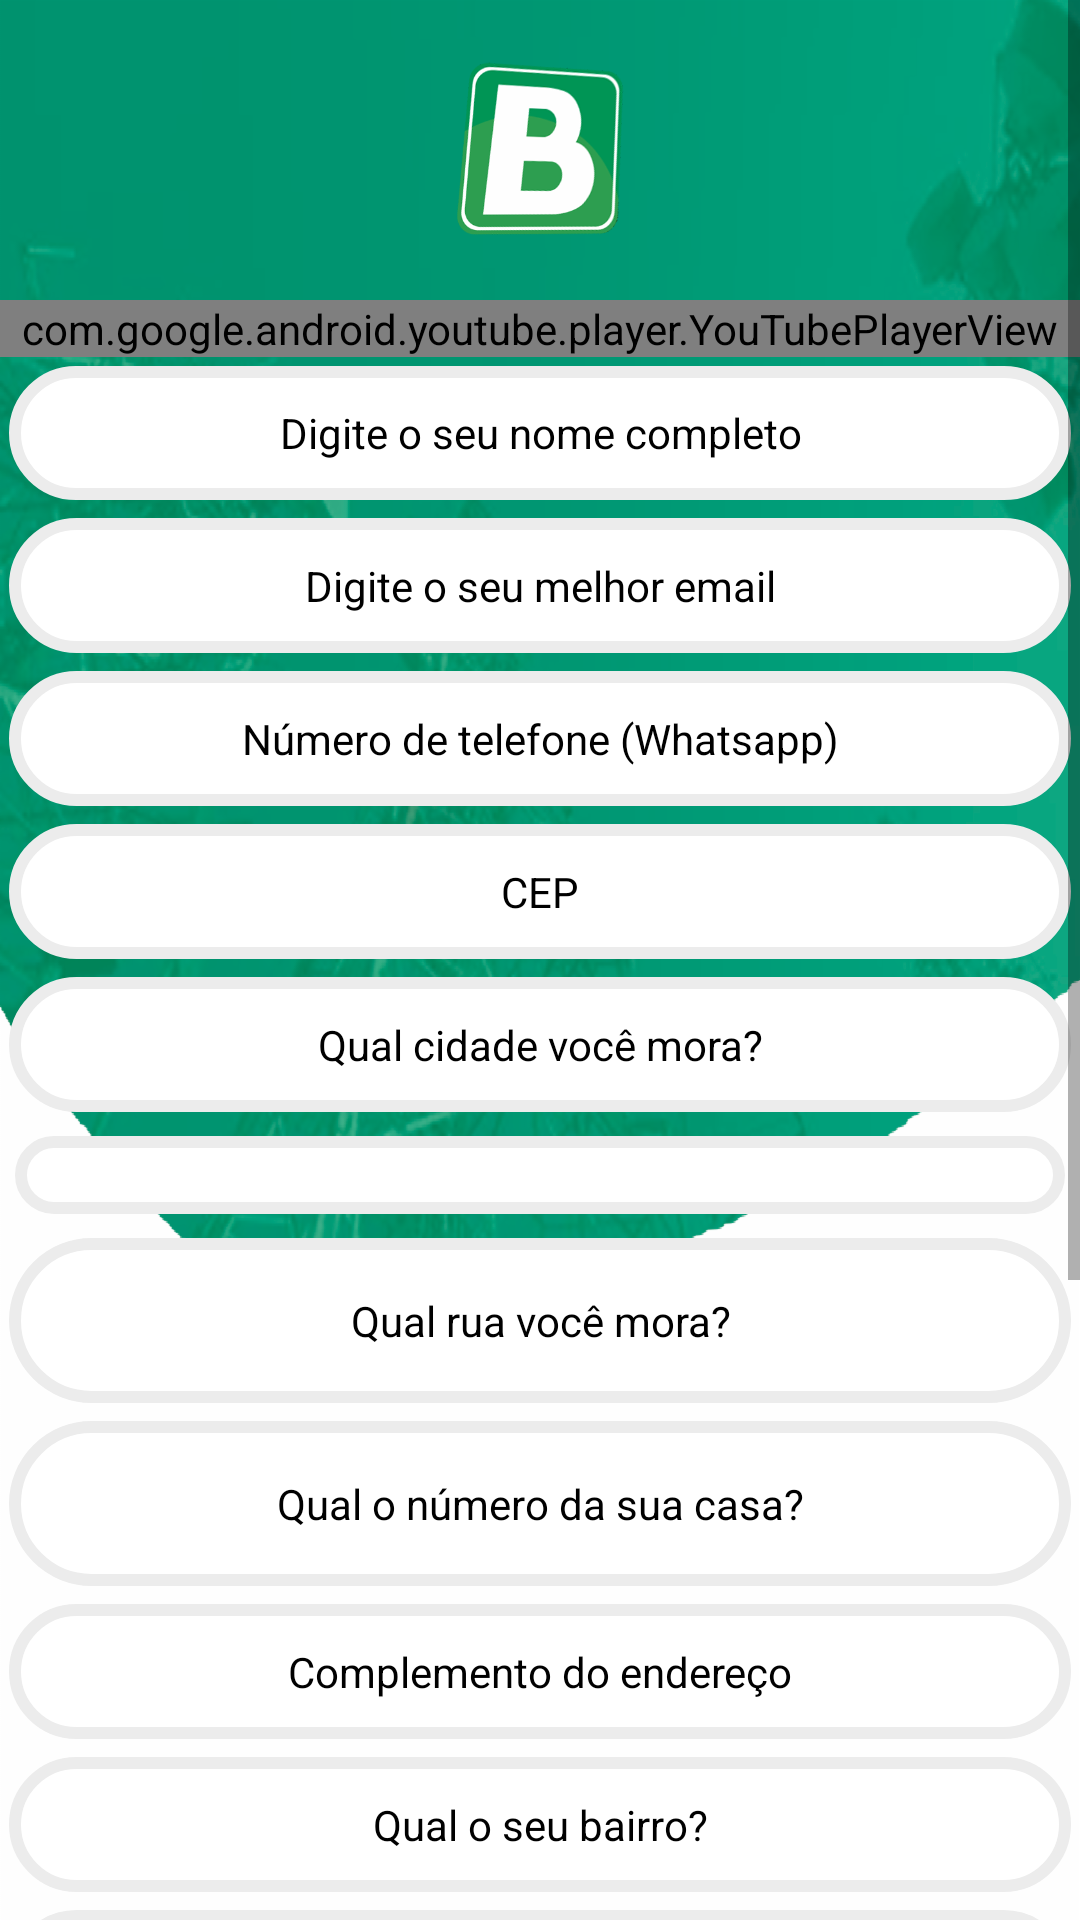

This screen was rendered from an Android layout file. Write that file and the resources it references.
<!-- AndroidManifest.xml: application theme AppTheme -->
<!-- res/layout/activity_manutencao.xml -->
<?xml version="1.0" encoding="utf-8"?>
<ScrollView xmlns:android="http://schemas.android.com/apk/res/android"
    xmlns:tools="http://schemas.android.com/tools"
    android:layout_height="wrap_content"
    android:layout_width="match_parent"
    xmlns:app="http://schemas.android.com/apk/res-auto"
    android:fillViewport="true">

    <LinearLayout
        android:layout_width="match_parent"
        android:layout_height="match_parent"
        android:orientation="vertical"
        android:background="@drawable/bg_app"
        tools:context=".Manutencao">

        <ImageView
            android:layout_width="100dp"
            android:layout_height="100dp"
            android:layout_gravity="center"
            android:src="@drawable/logo_b"/>

        <com.google.android.youtube.player.YouTubePlayerView
            android:id="@+id/video_youtube1"
            android:layout_width="match_parent"
            android:layout_height="wrap_content"
            android:background="#FFFF" />

        <EditText
            android:background="@drawable/text_art"
            android:id="@+id/nomeID"
            android:textAlignment="center"
            android:layout_margin="3dp"
            android:layout_width="match_parent"
            android:layout_weight="2"
            android:layout_height="0dp"
            android:textSize="14dp"
            android:textColorHint="#000"
            android:hint="Digite o seu nome completo"/>

        <EditText
            android:background="@drawable/text_art"
            android:id="@+id/mailId"
            android:textAlignment="center"
            android:layout_margin="3dp"
            android:layout_width="match_parent"
            android:layout_weight="2"
            android:layout_height="0dp"
            android:textSize="14dp"
            android:textColorHint="#000"
            android:hint="Digite o seu melhor email"/>

        <EditText
            android:background="@drawable/text_art"
            android:id="@+id/celID"
            android:textAlignment="center"
            android:layout_margin="3dp"
            android:layout_width="match_parent"
            android:layout_weight="2"
            android:layout_height="0dp"
            android:textSize="14dp"
            android:textColorHint="#000"
            android:hint="Número de telefone (Whatsapp)"/>

        <EditText
            android:background="@drawable/text_art"
            android:id="@+id/cepID"
            android:textAlignment="center"
            android:layout_margin="3dp"
            android:layout_width="match_parent"
            android:layout_weight="2"
            android:textSize="14dp"
            android:textColorHint="#000"
            android:layout_height="0dp"
            android:hint="CEP"/>

        <EditText
            android:background="@drawable/text_art"
            android:id="@+id/cidadeID"
            android:textAlignment="center"
            android:layout_margin="3dp"
            android:layout_width="match_parent"
            android:layout_weight="2"
            android:textSize="14dp"
            android:textColorHint="#000"
            android:layout_height="0dp"
            android:hint="Qual cidade você mora?"/>

        <Spinner
            android:background="@drawable/text_art"
            android:id="@+id/estadoSpiner"
            android:textAlignment="center"
            android:layout_margin="5dp"
            android:textSize="16dp"
            android:layout_width="match_parent"
            android:layout_weight="2"
            android:layout_height="0dp"/>

        <EditText
            android:background="@drawable/text_art"
            android:id="@+id/ruaID"
            android:textAlignment="center"
            android:layout_margin="3dp"
            android:layout_weight="2"
            android:padding="5dp"
            android:textSize="14dp"
            android:textColorHint="#000"
            android:layout_width="match_parent"
            android:layout_height="0dp"
            android:hint="Qual rua você mora?"/>

        <EditText
            android:background="@drawable/text_art"
            android:id="@+id/numberID"
            android:textAlignment="center"
            android:layout_margin="3dp"
            android:layout_weight="2"
            android:padding="5dp"
            android:textColorHint="#000"
            android:layout_width="match_parent"
            android:layout_height="0dp"
            android:hint="Qual o número da sua casa?"
            android:textSize="14dp"/>

        <EditText
            android:background="@drawable/text_art"
            android:id="@+id/complementoID"
            android:textAlignment="center"
            android:layout_margin="3dp"
            android:layout_weight="2"
            android:layout_width="match_parent"
            android:layout_height="0dp"
            android:hint="Complemento do endereço"
            android:textSize="14dp"
            android:textColorHint="#000"/>

        <EditText
            android:background="@drawable/text_art"
            android:id="@+id/bairroID"
            android:textAlignment="center"
            android:layout_margin="3dp"
            android:layout_weight="2"
            android:layout_width="match_parent"
            android:layout_height="0dp"
            android:hint="Qual o seu bairro?"
            android:textSize="14dp"
            android:textColorHint="#000"/>

        <EditText
            android:background="@drawable/text_art"
            android:id="@+id/modeloID"
            android:textAlignment="center"
            android:layout_margin="3dp"
            android:layout_weight="2"
            android:layout_width="match_parent"
            android:layout_height="0dp"
            android:hint="Qual é o modelo do aparelho?"
            android:textSize="14dp"
            android:textColorHint="#000"/>

        <EditText
            android:background="@drawable/text_art"
            android:id="@+id/etiquedaID"
            android:textAlignment="center"
            android:layout_margin="3dp"
            android:layout_weight="2"
            android:layout_width="match_parent"
            android:layout_height="0dp"
            android:hint="Qual a data na etiqueta de garantia?"
            android:textSize="14dp"
            android:textColorHint="#000"/>

        <EditText
            android:background="@drawable/text_art"
            android:id="@+id/fiscalID"
            android:textAlignment="center"
            android:layout_margin="3dp"
            android:layout_weight="3"
            android:layout_width="match_parent"
            android:layout_height="0dp"
            android:hint="Qual(is) o(s) numero(s) da(s) nota(s) fiscais de venda(s)?"
            android:textSize="14dp"
            android:textColorHint="#000"/>

        <EditText
            android:background="@drawable/text_art"
            android:id="@+id/problemaID"
            android:textAlignment="center"
            android:layout_margin="3dp"
            android:layout_weight="3"
            android:layout_width="match_parent"
            android:layout_height="0dp"
            android:hint="Qual o problema apresentado?"
            android:textSize="14dp"
            android:textColorHint="#000"/>

        <Button
            android:id="@+id/btnEnviar"
            android:layout_width="200dp"
            android:layout_height="60dp"
            android:textColor="#FFFFFF"
            android:text="Enviar Mensagem"
            android:textStyle="bold"
            android:elevation="29dp"
            android:layout_marginBottom="20dp"
            android:background="@drawable/btn_art"
            android:layout_gravity="center"
            android:textSize="15dp"/>

    </LinearLayout>
</ScrollView>
<!-- resources referenced by this layout -->
<resources>
  <!-- drawable bg_app: png bitmap (drawable-hdpi, 276407 bytes) -->
  <!-- drawable btn_art (drawable) -->
  <shape xmlns:android="http://schemas.android.com/apk/res/android"
      android:shape="rectangle">
  
      <solid
      android:color="#149844"/>
  
      <stroke android:color="#FFFFFF"
          android:width="5dp"></stroke>
  
  <corners android:radius="50dp"/>
  
  </shape>
  <!-- drawable logo_b: png bitmap (drawable, 53146 bytes) -->
  <!-- drawable text_art (drawable) -->
  <shape xmlns:android="http://schemas.android.com/apk/res/android"
      android:shape="rectangle">
  
      <solid
      android:color="#FFFFFF"/>
  
      <stroke android:color="#ECECEC"
          android:width="4dp"></stroke>
  
  <corners android:radius="30dp"/>
  
  </shape>
  <style name="AppTheme" parent="Theme.AppCompat.Light.NoActionBar">
          
          <item name="colorPrimary">@color/colorPrimary</item>
          <item name="colorPrimaryDark">@color/colorPrimaryDark</item>
          <item name="colorAccent">@color/colorAccent</item>
      </style>
  <color name="colorPrimary">#00a25c</color>
  <color name="colorPrimaryDark">#00a25c</color>
  <color name="colorAccent">#000000</color>
</resources>
